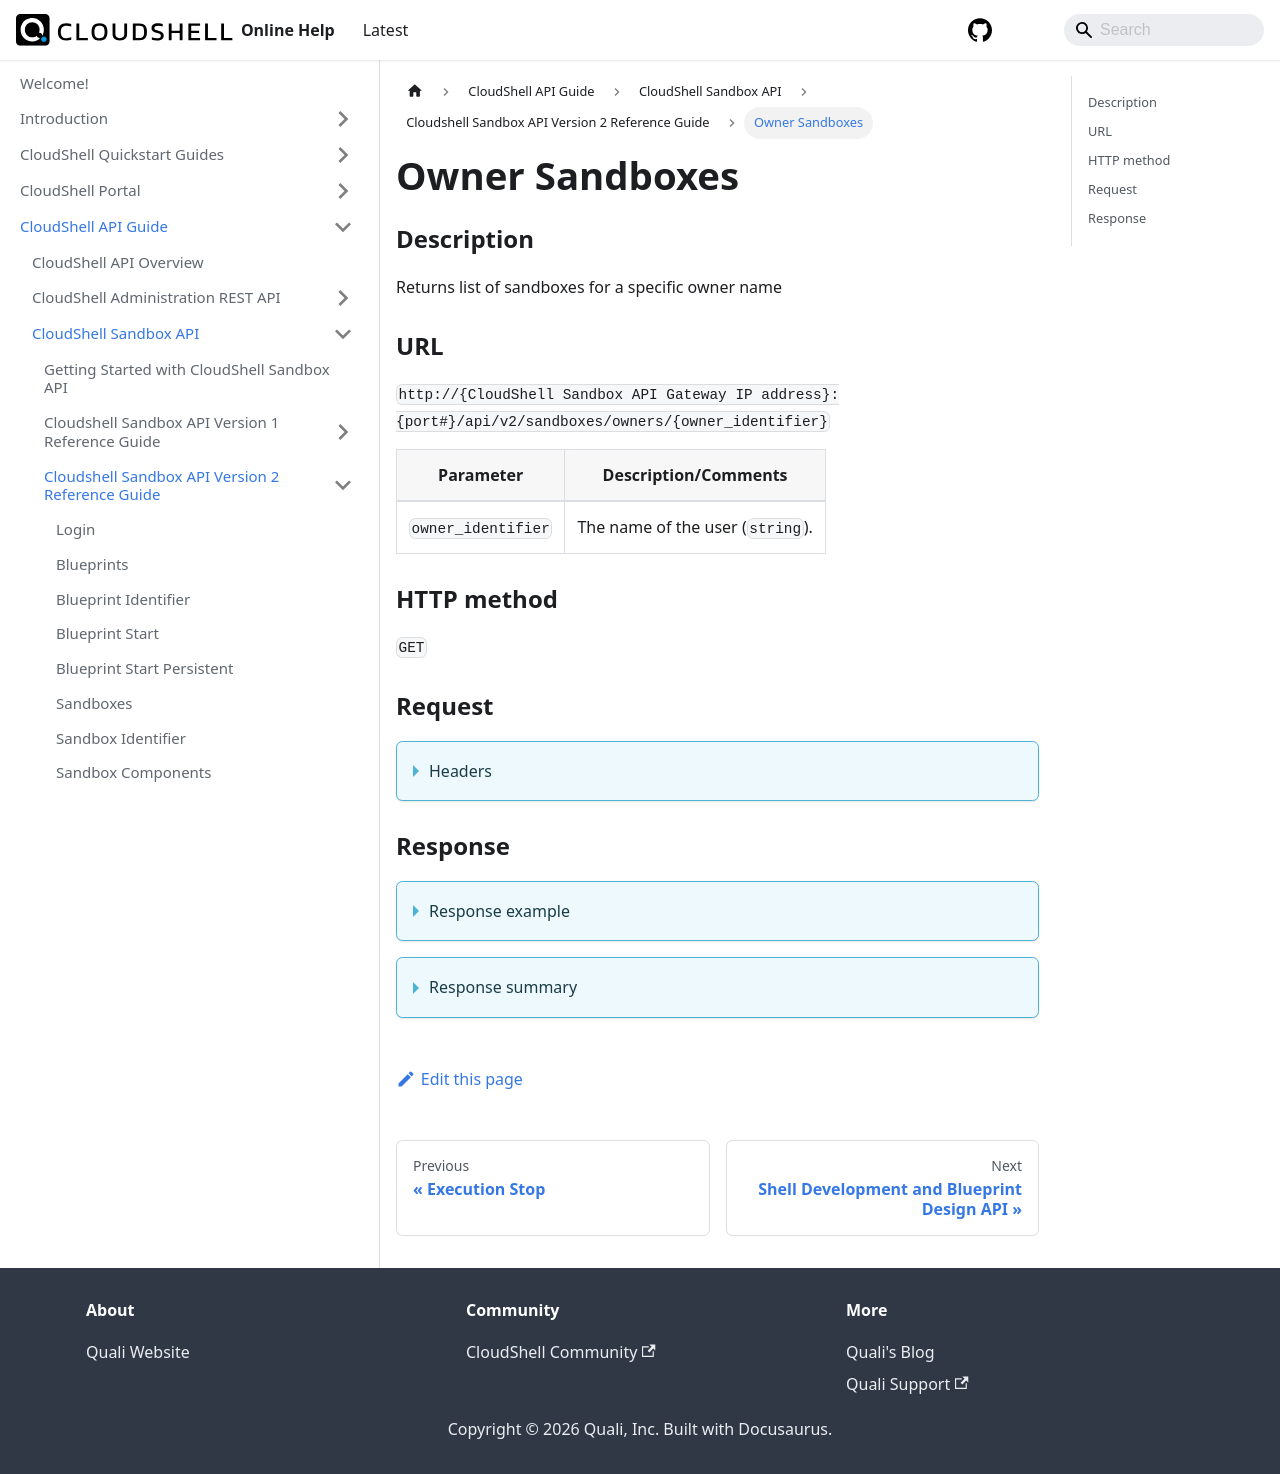

repository: QualiSystems/cloudshell-help · page: api-guide/cs-sandbox-api/cs-sandbox-api-version-2-reference-guide/sandbox-owner-identifier.html · generator: docusaurus

---
sidebar_position: 22
---

# Owner Sandboxes

### Description

Returns list of sandboxes for a specific owner name

### URL

`http://{CloudShell Sandbox API Gateway IP address}:{port#}/api/v2/sandboxes/owners/{owner_identifier}`

| Parameter | Description/Comments |
| --- | --- |
| `owner_identifier` | The name of the user (`string`). |

### HTTP method

`GET`

### Request

<details>
<summary>Headers</summary>

Example header format for the `sandboxes` method:

`Authorization: Basic <authorization token returned from the login method>`

`Content-Type: application/json`

</details>

### Response

<details>
<summary>Response example</summary>

This method returns a list of all the active sandboxes a specific owner has.

```javascript
[
  {
    "name": "Sanity Testing on Latest Build",
    "id": "fa4a313a-061d-4a40-9815-9730dd7c916f",
    "description": "Blueprint with preconfigured sanity tests to be run on the latest build.",
    "state": "Ready",
    "blueprint": {
      "name": "Sanity Testing Blueprint",
      "id": "506f1880-5ba0-48ad-9385-d259edcf885b"
    }
  },
  {
    "name": "System Diagnostics Test",
    "id": "0b0747f3-b3bb-4de1-b0f0-9c15b7327bb9",
    "description": "Blueprint that automates system diagnostics checks on the local network.",
    "state": "Ready",
    "blueprint": {
      "name": "System Diagnostics Blueprint",
      "id": "07e70b79-3cba-4f1a-a957-fb4b0552fb33"
    }
  }
]
```
</details>

<details>
<summary>Response summary</summary>

The response output properties of the `sandboxes` method are described in the following table.

| Property | Sub Property | Description/Comments |
| --- | --- | --- |
| `name` |   | The name of the sandbox. `(string)` |
| `id` |   | The ID of the sandbox. `(string)` |
| `description` |   | A text description of the sandbox. `(string)` |
| `state` |   | The current state of the sandbox. Possible values: Pending, Setup, Ready, Teardown, Error, Ended. `(string)` |
| `blueprint` |   | The details of the sandbox's blueprint `(Array)` |
|   | `name` | The name of the blueprint `(string)` |
|   | `id` | The id of the blueprint `(string)` |

</details>
